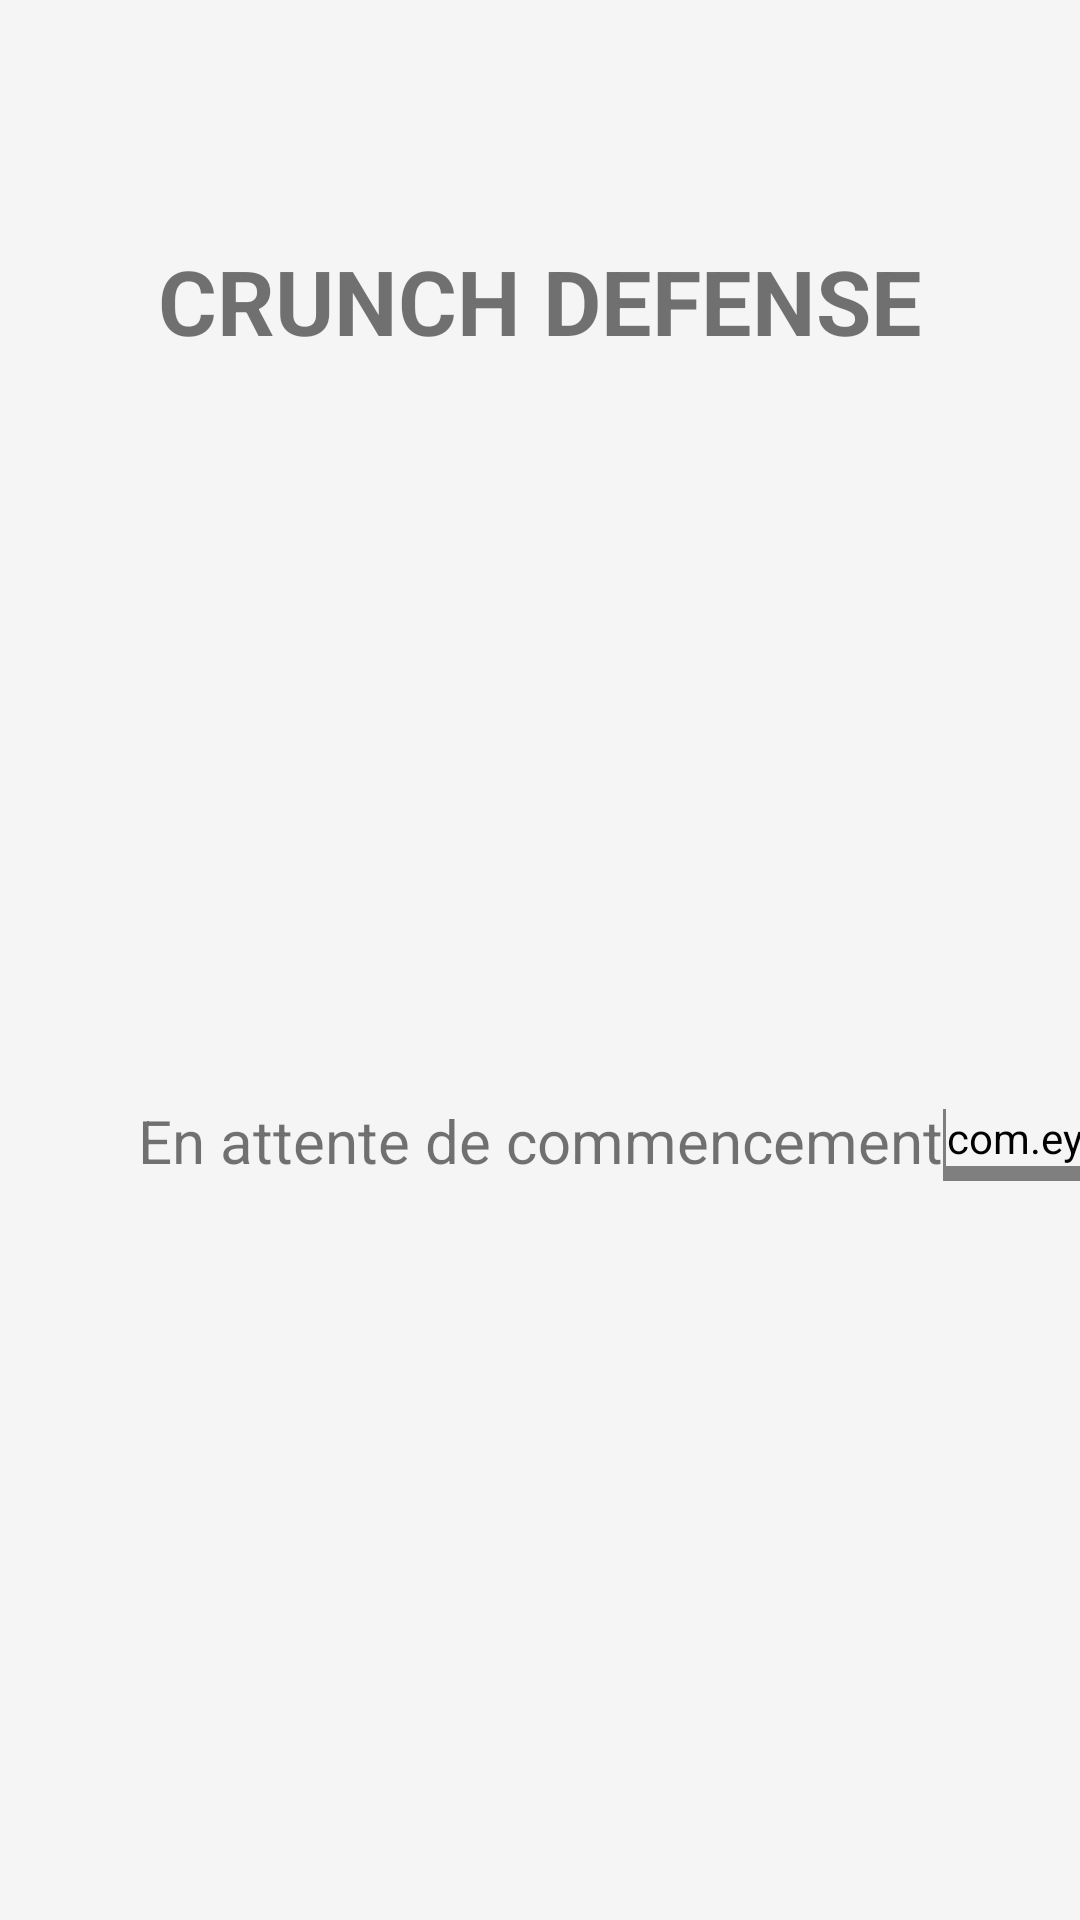

The Android layout XML behind this screen, and the referenced resources:
<!-- AndroidManifest.xml: activity theme SplashTheme -->
<!-- res/layout/activity_splash.xml -->
<?xml version="1.0" encoding="utf-8"?>
<android.support.constraint.ConstraintLayout xmlns:android="http://schemas.android.com/apk/res/android"
    xmlns:app="http://schemas.android.com/apk/res-auto"
    xmlns:tools="http://schemas.android.com/tools"
    android:layout_width="match_parent"
    android:layout_height="match_parent"
    android:animateLayoutChanges="true"
    android:focusableInTouchMode="true"
    android:focusable="true"
    tools:context="td.ez.com.towerdefense.activities.SplashActivity">

    <TextView
        android:id="@+id/title"
        android:layout_width="wrap_content"
        android:layout_height="wrap_content"
        app:layout_constraintLeft_toLeftOf="parent"
        app:layout_constraintRight_toRightOf="parent"
        app:layout_constraintTop_toTopOf="parent"
        android:paddingTop="80dp"
        android:paddingBottom="0dp"
        android:text="CRUNCH DEFENSE"
        android:textSize="30sp"
        android:textStyle="bold"/>

    <TextView
        android:id="@+id/state"
        android:layout_width="wrap_content"
        android:layout_height="wrap_content"
        app:layout_constraintBottom_toTopOf="@+id/name"
        app:layout_constraintLeft_toLeftOf="parent"
        app:layout_constraintRight_toRightOf="parent"
        app:layout_constraintTop_toBottomOf="@id/title"
        android:text="En attente de commencement"
        android:textSize="20sp" />

    <com.eyalbira.loadingdots.LoadingDots
        android:id="@+id/loadingDots"
        android:layout_width="wrap_content"
        android:layout_height="wrap_content"
        app:layout_constraintLeft_toRightOf="@id/state"
        app:layout_constraintBottom_toBottomOf="@id/state"
        android:paddingBottom="5dp"
        android:paddingLeft="1dp"

        app:LoadingDots_auto_play="true"
        app:LoadingDots_dots_color="@android:color/tertiary_text_light"
        app:LoadingDots_dots_count="3"
        app:LoadingDots_dots_size="3dp"
        app:LoadingDots_dots_space="1dp"
        app:LoadingDots_jump_duration="200"
        app:LoadingDots_jump_height="4dp"/>

    <EditText
        android:id="@id/name"
        android:layout_width="wrap_content"
        android:layout_height="wrap_content"
        app:layout_constraintLeft_toLeftOf="parent"
        app:layout_constraintRight_toRightOf="parent"
        app:layout_constraintTop_toBottomOf="@id/state"
        app:layout_constraintBottom_toTopOf="@+id/sendName"
        android:visibility="gone"
        android:hint="Pseudo"/>

    <Button
        android:id="@id/sendName"
        android:layout_width="wrap_content"
        android:layout_height="wrap_content"
        app:layout_constraintLeft_toLeftOf="parent"
        app:layout_constraintRight_toRightOf="parent"
        app:layout_constraintBottom_toBottomOf="parent"
        app:layout_constraintTop_toBottomOf="@id/name"
        android:visibility="gone"
        android:text="Valider"
        android:onClick="sendName"/>

</android.support.constraint.ConstraintLayout>
<!-- resources referenced by this layout -->
<resources>
  <style name="SplashTheme" parent="AppTheme">
          <item name="android:background">@color/colorPrimary</item>
      </style>
  <style name="AppTheme" parent="Theme.AppCompat.Light">
          
          <item name="colorPrimary">@color/colorPrimary</item>
          <item name="colorPrimaryDark">@color/colorPrimaryDark</item>
          <item name="colorAccent">@color/colorAccent</item>
          <item name="buttonStyle">@style/ButtonBase</item>
          <item name="windowActionBar">false</item>
          <item name="windowNoTitle">true</item>
          <item name="android:statusBarColor">@android:color/transparent</item>
      </style>
  <color name="colorPrimary">#F5F5F5</color>
  <color name="colorPrimaryDark">#757575</color>
  <color name="colorAccent">#00C853</color>
  <style name="ButtonBase" parent="Widget.AppCompat.Button.Colored">
  
      </style>
</resources>
